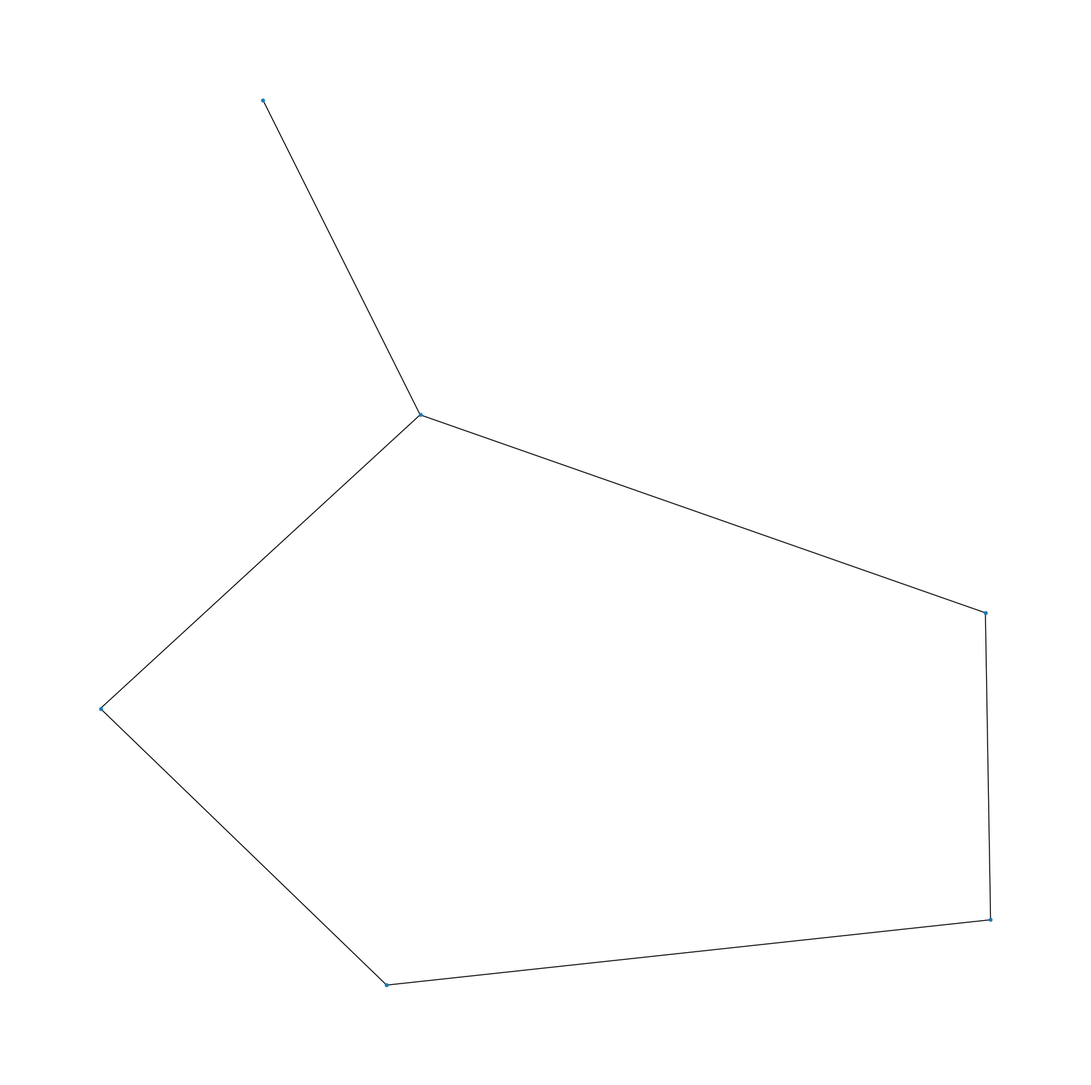

Recreate this plot in Python.

import networkx as nx
import matplotlib.pyplot as plt

graph = {'A': ['B', 'C'],
         'B': ['A', 'D', 'E'],
         'C': ['A', 'F'],
         'D': ['B'],
         'E': ['B', 'F'],
         'F': ['C', 'E']}

G = nx.Graph(graph)

pos= nx.spring_layout(G, k=0.5, iterations=1000)
_, ax = plt.subplots(figsize=(20, 20))

nx.draw_networkx(G, pos, with_labels=False, node_size=10, ax=ax)
ax.axis('off')

plt.show()
